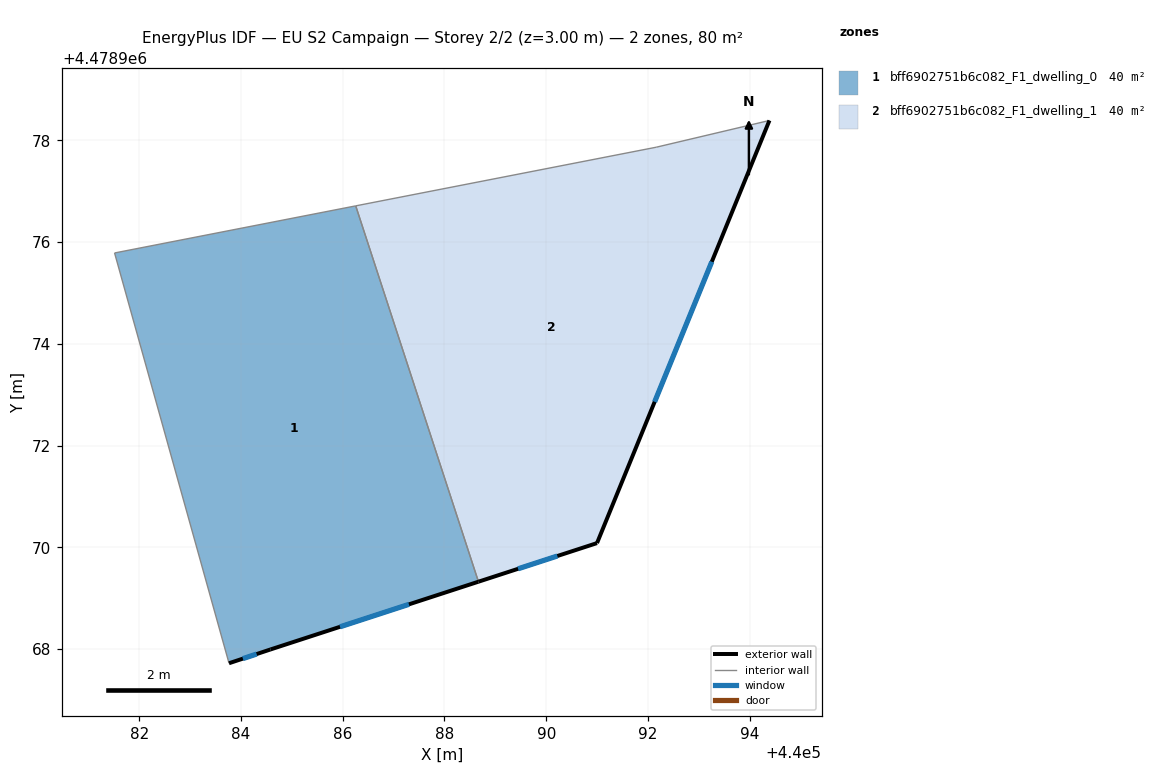
=== STOREY PLAN SPEC (per zone: floor XY polygon, exterior-wall plan segments, windows/doors) ===
zone 1: bff6902751b6c082_F1_dwelling_0  (40.2 m²)
  floor: (440086.25, 4478976.71) (440088.67, 4478969.32) (440084.58, 4478967.99) (440083.76, 4478967.72) (440081.51, 4478975.79)
  exterior wall: (440084.58, 4478967.99) – (440088.67, 4478969.32)  [4.3 m]
    window: (440085.95, 4478968.44) – (440087.30, 4478968.88)  [1.4 m²]
  exterior wall: (440083.76, 4478967.72) – (440084.58, 4478967.99)  [0.9 m]
    window: (440084.04, 4478967.81) – (440084.31, 4478967.90)  [0.3 m²]
  interior walls: 3
zone 2: bff6902751b6c082_F1_dwelling_1  (40.2 m²)
  floor: (440094.39, 4478978.39) (440091.00, 4478970.08) (440088.67, 4478969.32) (440086.25, 4478976.71) (440092.16, 4478977.87)
  exterior wall: (440091.00, 4478970.08) – (440094.39, 4478978.39)  [9.0 m]
    window: (440092.13, 4478972.86) – (440093.26, 4478975.61)  [3.0 m²]
  exterior wall: (440088.67, 4478969.32) – (440091.00, 4478970.08)  [2.5 m]
    window: (440089.45, 4478969.58) – (440090.22, 4478969.83)  [0.8 m²]
  interior walls: 3

=== DERIVED (storey summary) ===
Building: EU S2 Campaign
Storey: 2 of 2  (floor level z = 3.00 m)
Storey gross floor area: 80.4 m²
Zones on this storey: 2
  - bff6902751b6c082_F1_dwelling_0: floor 40.2 m²; exterior wall 5.2 m (15.5 m²); 2 window(s) 1.7 m²; WWR 11.0%
  - bff6902751b6c082_F1_dwelling_1: floor 40.2 m²; exterior wall 11.4 m (34.3 m²); 2 window(s) 3.8 m²; WWR 11.0%
Zone adjacency (shared interzone walls):
  - bff6902751b6c082_F1_dwelling_0 ↔ bff6902751b6c082_F1_dwelling_1